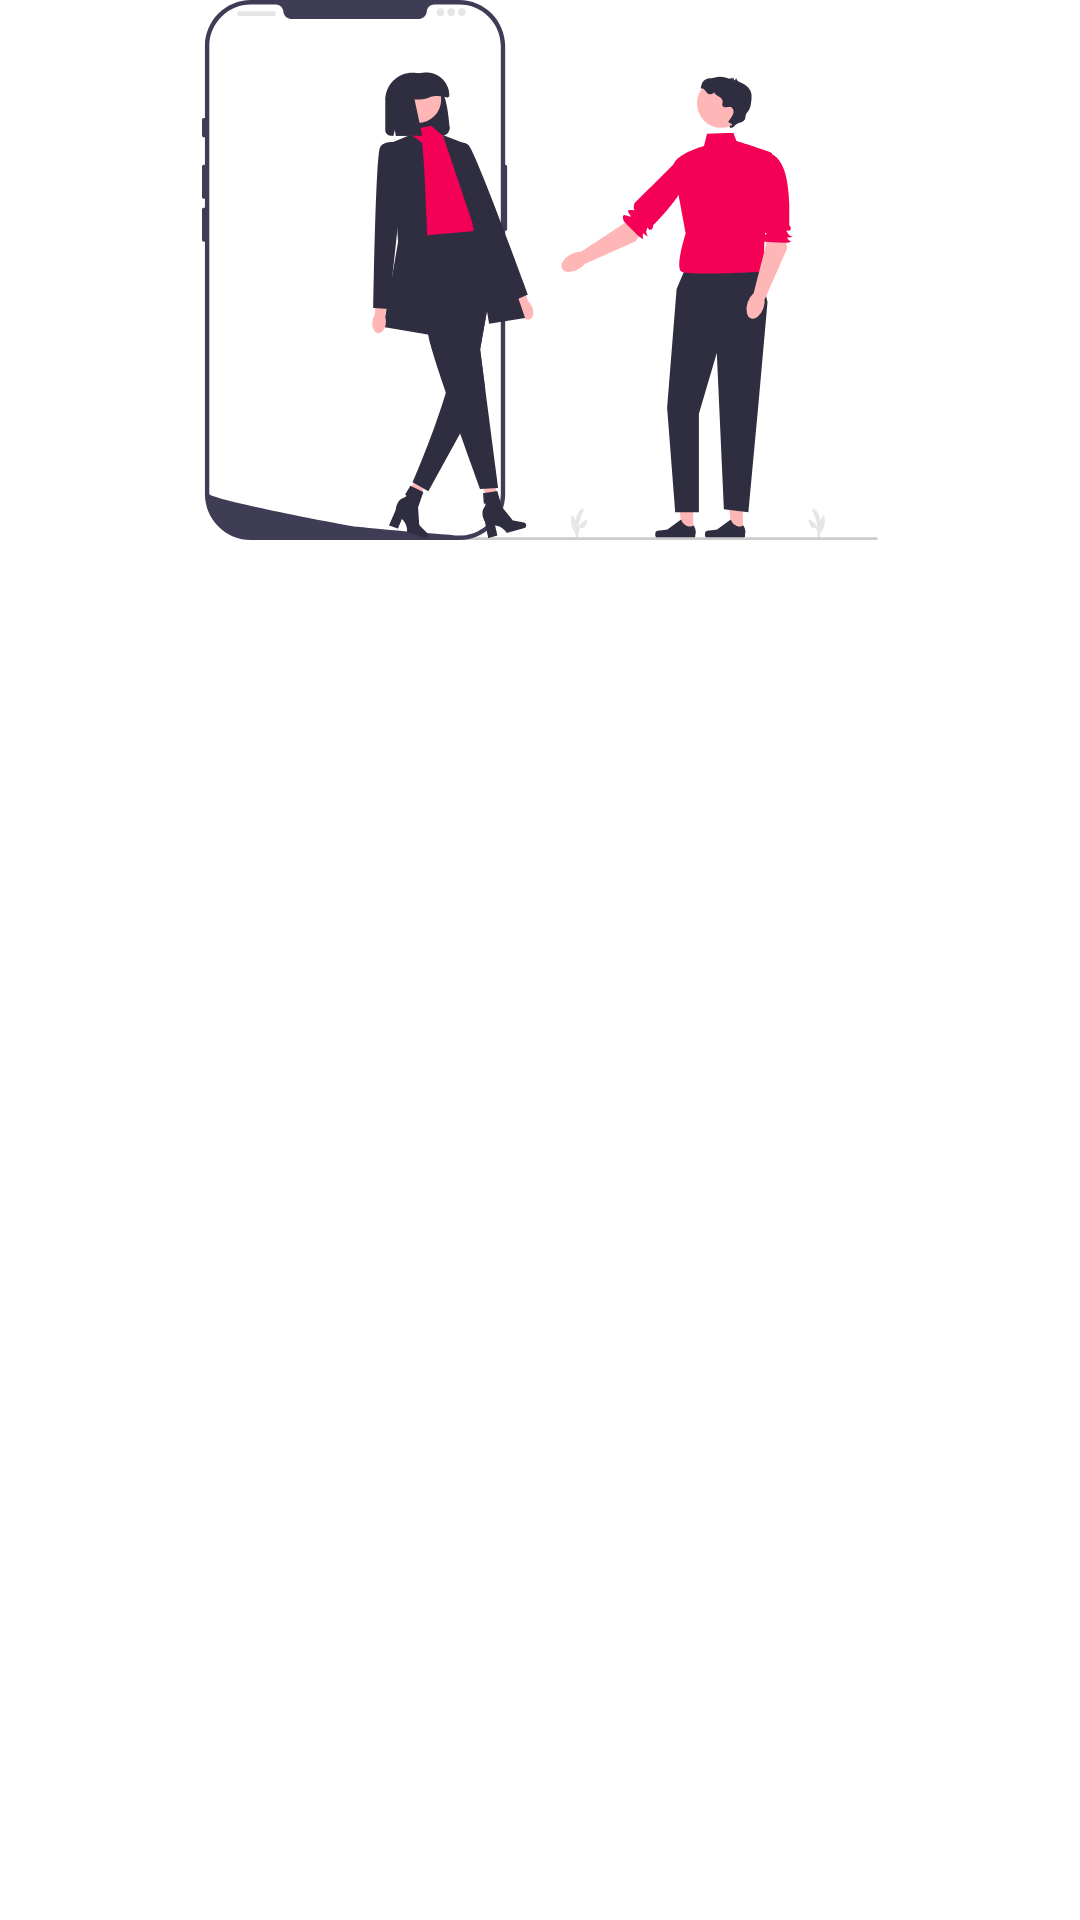

Android layout source for this screen:
<!-- AndroidManifest.xml: application theme Theme.UTC2DatingApp -->
<!-- res/layout/header_layout.xml -->
<?xml version="1.0" encoding="utf-8"?>
<androidx.constraintlayout.widget.ConstraintLayout xmlns:android="http://schemas.android.com/apk/res/android"
    xmlns:app="http://schemas.android.com/apk/res-auto"
    xmlns:tools="http://schemas.android.com/tools"
    android:layout_width="match_parent"
    android:layout_height="wrap_content">

    <ImageView
        android:id="@+id/imageView3"
        android:layout_width="wrap_content"
        android:layout_height="180dp"
        app:layout_constraintEnd_toEndOf="parent"
        app:layout_constraintStart_toStartOf="parent"
        app:layout_constraintTop_toTopOf="parent"
        app:srcCompat="@drawable/undraw_everywhere_together_re_xe5a" />
</androidx.constraintlayout.widget.ConstraintLayout>
<!-- resources referenced by this layout -->
<resources>
  <!-- drawable undraw_everywhere_together_re_xe5a: vector/xml drawable (drawable, 12143 chars, omitted) -->
  <style name="Theme.UTC2DatingApp" parent="Theme.MaterialComponents.DayNight.DarkActionBar">
          
          <item name="colorPrimary">@color/colorPrimary</item>
          <item name="colorPrimaryVariant">@color/colorPrimary</item>
          <item name="colorOnPrimary">@color/white</item>
          
          <item name="colorSecondary">@color/colorPrimary</item>
          <item name="colorSecondaryVariant">@color/colorPrimary</item>
          <item name="colorOnSecondary">@color/black</item>
          
          <item name="android:statusBarColor">?attr/colorPrimaryVariant</item>
          
      </style>
  <color name="colorPrimary">#890620</color>
  <color name="white">#FFFFFFFF</color>
  <color name="black">#FF000000</color>
</resources>
